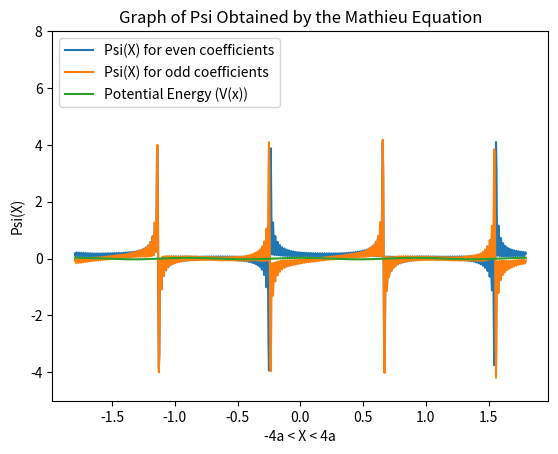

Reproduce this figure in Python.
from scipy.optimize import fsolve
import matplotlib.pyplot as plt
import numpy as np
from scipy.integrate import quad

def V_n(P, n, q):
  return (P - (n ** 2))/q


def recursiveFractionSum(P, cur, maxValue, q):
  if (cur < 1):
    raise Exception("recursiveFractionSum - Recursion depth cannot be below 1")
  if (cur == maxValue):
    return V_n(P, cur * 2, q)
  return V_n(P, cur * 2, q) - (1 / recursiveFractionSum(P, cur + 1, maxValue, q))
    

def calculateEigenValue(P, maxValue, q):
  return recursiveFractionSum(P, 1, maxValue, q)

# 0 => A_2 / A_0
# 1 => A_4 / A_0
# 2 => A_6 / A_0
def evenRecursiveCoefficientCalculation(P, q):
  memo = {
   0: P / q,
   1: (((P - 4)*P) / (q * q)) - 2
  }

  def evenRecursive(depth):
    if depth < 0:
      raise Exception('evenRecursiveCoefficientCalculation - Recursion depth cannot be negative')
    if depth in memo:
      return memo[depth]
    else:
      memo[depth] = (((P - (4*(depth**2))) / q) * evenRecursive(depth-1)) - evenRecursive(depth-2)
      return memo[depth]
  
  return evenRecursive

# 0 => B_2 / B_2 == 1
# 1 => B_4 / B_2
# 2 => B_6 / B_2
def oddRecursiveCoefficientCalculation(P, q):
  memo = {
    0: 1,
    1: (P - 4) / q
  }

  def oddRecursive(depth):
    if depth < 0:
      raise Exception('oddRecursiveCoefficientCalculation - Recursion depth cannot be negative')
    if depth in memo:
      return memo[depth]
    else:
      memo[depth] = (((P - (4 * depth * depth)) / q) * oddRecursive(depth - 1)) - oddRecursive(depth - 2)
      return memo[depth]

  return oddRecursive

def getEvenPsi(coefficients):
  def psi(theta):
    sumTotal = 0
    for index, coefficient in enumerate(coefficients):
      sumTotal += (coefficient) * np.cos(index * theta )
    return sumTotal / np.sqrt(np.pi)
  
  return psi

def getOddPsi(coefficients):
  def psi(theta):
    sumTotal = 0
    for index, coefficient in enumerate(coefficients):
      sumTotal += (coefficient) * np.sin((index + 1) * theta )
    return sumTotal / np.sqrt(np.pi)
  
  return psi

def getX_Prime(x, n, phi):
  return ((n * x) + phi) / (2)

def getPotentialFunction(Re_c, Im_c, phi, n):
  cons = np.sqrt((2*((Re_c ** 2) + (Im_c ** 2)))/np.pi)

  def potentialEnergy(x):
    return cons * np.sin((n*x)+phi)

  return potentialEnergy

if __name__ == '__main__':
  n = 7
  Re_c = -0.00348069 #-0.111812
  Im_c = -0.0337321 #-1.27724e-14

  m = 9.10938356e-31
  h_bar = 1.054571817e-34
  
  A = np.sqrt(2*(Re_c ** 2 + Im_c **2) / np.pi)

  q = (4 * m * A) / (n * h_bar * h_bar)
  depth = 100 # Both how deep the 1+1/(1+1/..) goes and how many coefficients - 1


  oddEiegenValueFuncion = lambda P: calculateEigenValue(P, 100, q);
  evenEiegenValueFuncion = lambda P: calculateEigenValue(P, 100, q) - ((2*q) / P);

  print(f"Calculating Coefficients")
  print(f"q = {q}")
  print(f"depth = {depth}")

  # ! Calculating roots of infinite fraction
  # Change this to another function if u want to get another root or smt
  rootfinderFunction = fsolve

  # For now we assume just 1 root
  oddEiegenValue = rootfinderFunction(oddEiegenValueFuncion, [2])[0]
  evenEiegenValue = rootfinderFunction(evenEiegenValueFuncion, [2])[0]

  print("Calculated the roots (Eigen-values)")

  # ! Using those roots to find coefficients / A_0 or / B_2
  evenCoefficientsOverA_0Array = []
  oddCoefficientsOverB_2Array = []

  evenRecursive = evenRecursiveCoefficientCalculation(evenEiegenValue, q)
  evenRecursive = oddRecursiveCoefficientCalculation(oddEiegenValue, q)

  for j in range(0, depth):
    evenCoefficientsOverA_0Array.append(evenRecursive(j))
    oddCoefficientsOverB_2Array.append(evenRecursive(j))
    print(f"Calculating {j} / {depth}")

  print("Calculated all coefficients over the first coefficient")

  A_0SquaredReciprocal = 2 
  for coefficient in evenCoefficientsOverA_0Array:
    A_0SquaredReciprocal += coefficient ** 2
  
  B_2SquaredReciprocal = 0
  for coefficient in oddCoefficientsOverB_2Array:
    B_2SquaredReciprocal += coefficient ** 2
  
  A_0 = np.sqrt(1/A_0SquaredReciprocal)
  B_2 = np.sqrt(1/B_2SquaredReciprocal)

  print("Calculated first coefficient")

  evenCoefficients = [A_0]
  oddCoefficients = [B_2]

  for coefficientOverA_0 in evenCoefficientsOverA_0Array:
    evenCoefficients.append(coefficientOverA_0 * A_0 * np.sqrt(2))

  for coefficientOverB_2 in oddCoefficientsOverB_2Array:
    oddCoefficients.append(coefficientOverB_2 * B_2 * np.sqrt(2))

  print("Calculated coefficients")
  print("Even:")
  print(evenCoefficients)
  print("Odd:")
  print(oddCoefficients)

  evenPsi = getEvenPsi(evenCoefficients)
  oddPsi = getOddPsi(oddCoefficients)

  a = np.pi / n
  x = np.linspace(-4*a, 4*a, 1000)

  phi = np.arctan( Im_c / Re_c )
  xPrime = getX_Prime(x, n, -phi)

  potentialEnergy = getPotentialFunction(Re_c, Im_c, phi, n);

  E_y = evenPsi(xPrime)
  O_y = oddPsi(xPrime)
  pot_y = potentialEnergy(x)

  composite = lambda x: evenPsi(getX_Prime(x, n, phi)) ** 2
  H = quad(composite, -4*a, 4*a)[0]
  modEvenCoefficients = []

  for coef in evenCoefficients:
    modEvenCoefficients.append(coef / np.sqrt(H))

  newEvenPsi = getEvenPsi(modEvenCoefficients)
  newComposite = lambda x: (newEvenPsi(getX_Prime(x, n, phi))) ** 2
  print(quad(newComposite, -4*a, 4*a))

  plt.title("Graph of Psi Obtained by the Mathieu Equation")
  plt.xlabel('-4a < X < 4a')
  plt.ylabel('Psi(X)')

  plt.plot(x, E_y, label="Psi(X) for even coefficients")
  plt.plot(x, O_y, label="Psi(X) for odd coefficients")
  plt.plot(x, pot_y, label="Potential Energy (V(x))")
  plt.legend(loc="upper left")
  plt.ylim(-5, 8)

  plt.show()
